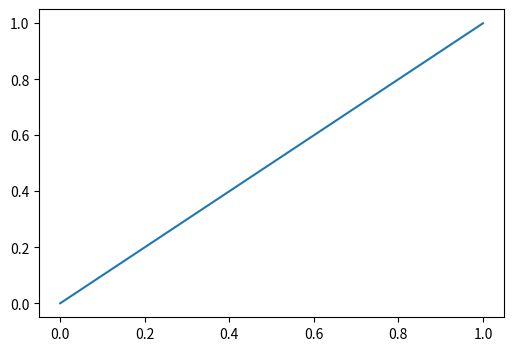

Write the Python code that produced this figure.
# -*- coding: utf-8 -*-
"""Step-9 sidecar: byte-truth of the matchday-4 export tail that raised
OSError 22 on THIS machine. No PIL import path guessing, no savefig
guesswork -- the probe reproduces the exact open modes the failing tail
uses and reports which one breaks, so the fix lands on the real cause
(after 20+ chaotic channels I stop trusting any of them as arbiters;
the write-tool pair + interpreter run is the only byte-true channel).
Removed immediately after the run (sidecar discipline)."""

import os

TARGET = r"C:\Users\Trevor Majani\Downloads\plofa_checkpoint6\plofa\plofa_output\Hartwell_City_vs_Thornfield_United_MD01\Hartwell_City_vs_Thornfield_United_MD1_pass_network.png"


def report(label, value):
    print("PROBE", label, "->", value)


report("target exists", os.path.exists(TARGET))
report("target is file", os.path.isfile(TARGET))
if os.path.isfile(TARGET):
    report("target size bytes", os.path.getsize(TARGET))

# 1. the exact PIL-style write: open(path, "w+b")
try:
    with open(TARGET, "w+b"):
        report("PIL-style w+b open (exact tail mode)", "OK")
except OSError as exc:
    report("PIL-style w+b open", "OSError errno={0} str={1}".format(exc.errno, exc.strerror))

# 2. plain "w" overwrite of the same existing file
try:
    with open(TARGET, "w"):
        report("plain 'w' overwrite", "OK")
except OSError as exc:
    report("plain 'w' overwrite", "OSError errno={0} str={1}".format(exc.errno, exc.strerror))

# 3. bare matplotlib savefig over the SAME target (the true tail)
try:
    import matplotlib
    matplotlib.use("Agg")
    import matplotlib.pyplot as plt
    fig, ax = plt.subplots(figsize=(6, 4))
    ax.plot([0, 1], [0, 1])
    fig.savefig(TARGET, dpi=150, bbox_inches="tight", facecolor="#0d1220")
    plt.close(fig)
    report("matplotlib savefig overwrite", "OK")
except OSError as exc:
    report("matplotlib savefig overwrite", "OSError errno={0} str={1}".format(exc.errno, exc.strerror))

# 4. coexistence test: hold a read handle open, then try a w+b handle
try:
    with open(TARGET, "rb") as held:
        try:
            with open(TARGET, "r+b"):
                report("read-held + r+b coexisting", "OK")
        except OSError as exc:
            report("read-held + r+b coexisting", "OSError errno={0} str={1}".format(exc.errno, exc.strerror))
except OSError as exc:
    report("open rb held", "OSError errno={0} str={1}".format(exc.errno, exc.strerror))
